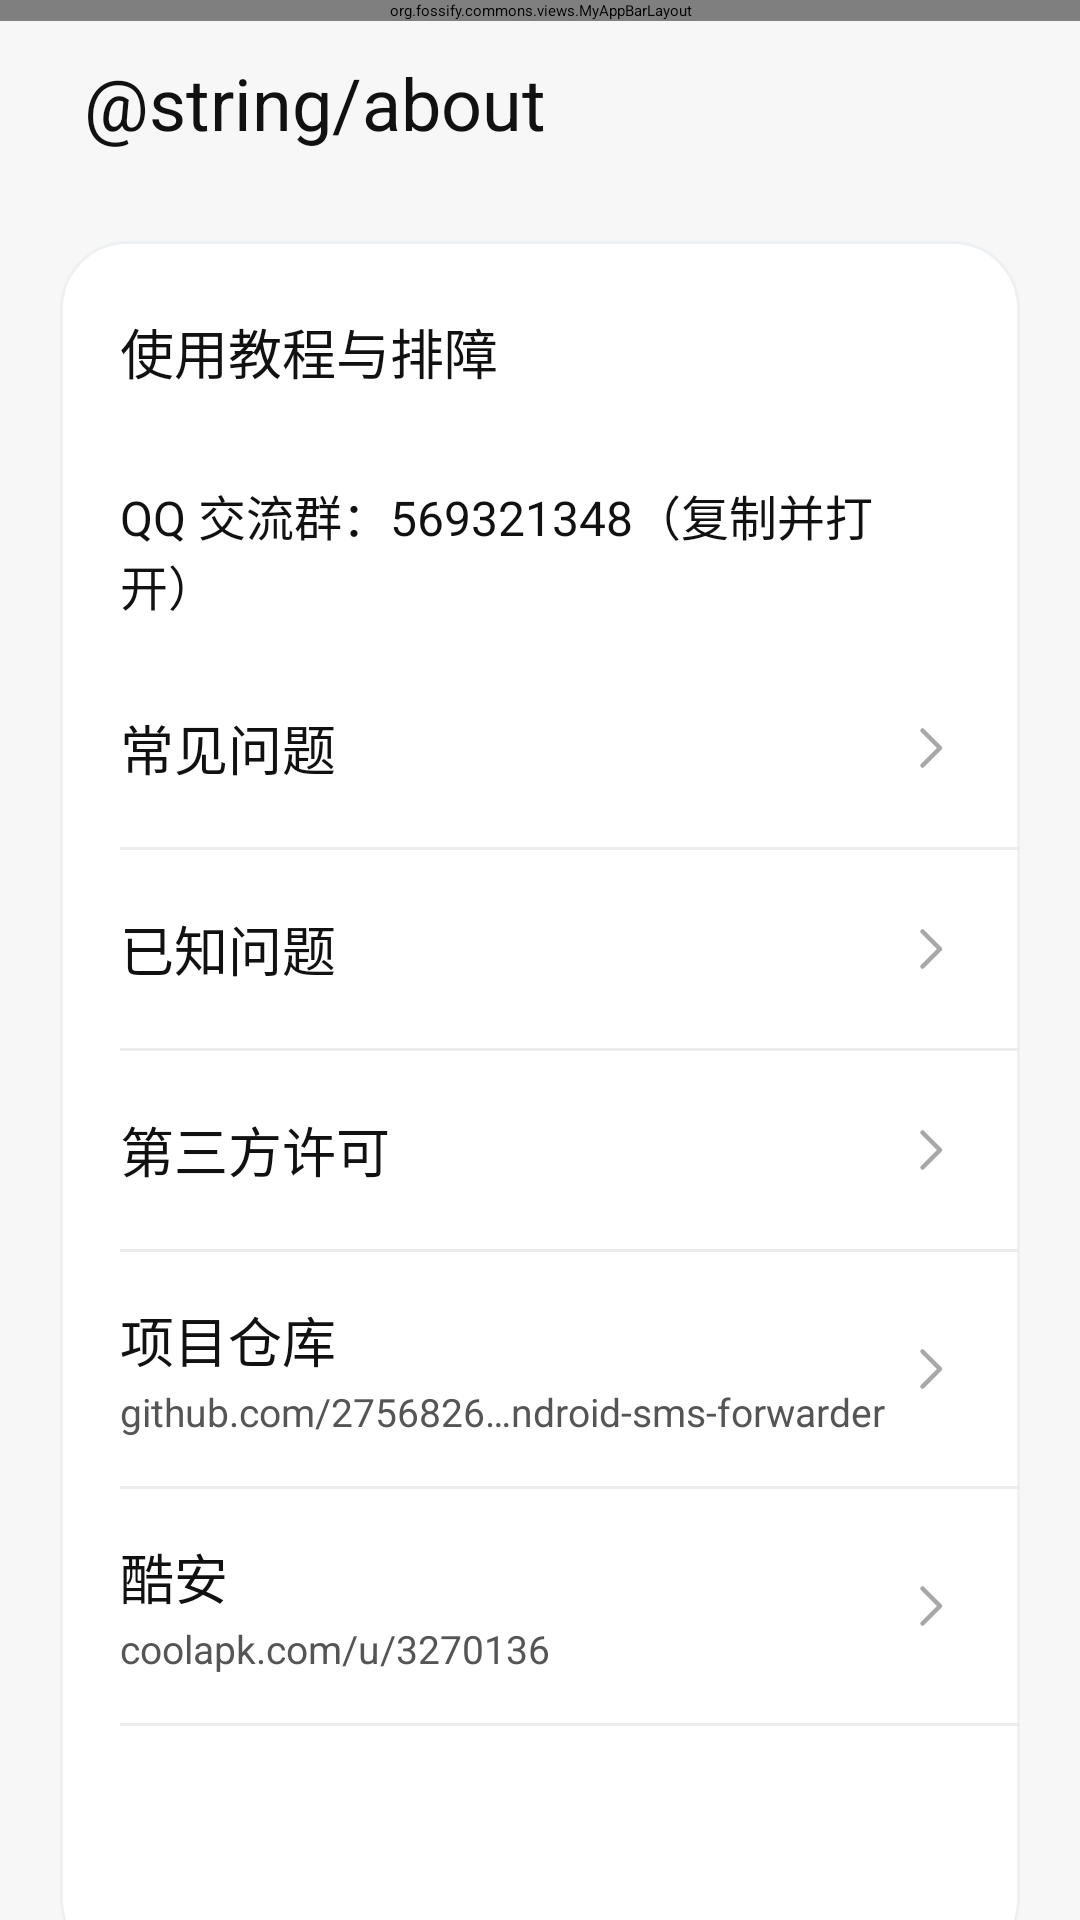

Layout XML and referenced resources for this Android screen:
<!-- AndroidManifest.xml: application theme AppTheme -->
<!-- res/layout/activity_about.xml -->
<?xml version="1.0" encoding="utf-8"?>
<androidx.coordinatorlayout.widget.CoordinatorLayout xmlns:android="http://schemas.android.com/apk/res/android"
    xmlns:app="http://schemas.android.com/apk/res-auto"
    android:layout_width="match_parent"
    android:layout_height="match_parent"
    android:background="@color/miui_page_background">

    <org.fossify.commons.views.MyAppBarLayout
        android:id="@+id/about_appbar"
        android:layout_width="match_parent"
        android:layout_height="wrap_content"
        android:background="@color/miui_page_background">
        <com.google.android.material.appbar.MaterialToolbar
            android:id="@+id/about_toolbar"
            android:layout_width="match_parent"
            android:layout_height="?attr/actionBarSize"
            android:background="@color/miui_page_background"
            app:navigationIconTint="@color/miui_primary_text"
            app:title="" />
    </org.fossify.commons.views.MyAppBarLayout>

    <androidx.core.widget.NestedScrollView
        android:layout_width="match_parent"
        android:layout_height="match_parent"
        android:fillViewport="true"
        app:layout_behavior="@string/appbar_scrolling_view_behavior">
    <LinearLayout
        android:layout_width="match_parent"
        android:layout_height="wrap_content"
        android:orientation="vertical"
        android:paddingHorizontal="20dp"
        android:paddingBottom="32dp">

        <TextView
            android:layout_width="match_parent"
            android:layout_height="wrap_content"
            android:layout_marginStart="8dp"
            android:layout_marginTop="18dp"
            android:layout_marginBottom="30dp"
            android:text="@string/about"
            android:textColor="@color/miui_primary_text"
            android:textSize="24sp" />

        <LinearLayout
            android:layout_width="match_parent"
            android:layout_height="wrap_content"
            android:background="@drawable/settings_card_background"
            android:orientation="vertical"
            android:paddingVertical="4dp">

            <TextView android:id="@+id/about_user_guide" android:layout_width="match_parent" android:layout_height="66dp" android:foreground="?attr/selectableItemBackground" android:gravity="center_vertical" android:paddingHorizontal="20dp" android:text="@string/about_user_guide" android:textColor="@color/miui_primary_text" android:textSize="18sp" />
            <TextView android:id="@+id/about_qq_group" android:layout_width="match_parent" android:layout_height="66dp" android:foreground="?attr/selectableItemBackground" android:gravity="center_vertical" android:paddingHorizontal="20dp" android:text="@string/about_qq_group" android:textColor="@color/miui_primary_text" android:textSize="16sp" />
            <TextView android:id="@+id/about_common_questions" android:layout_width="match_parent" android:layout_height="66dp" android:drawableEnd="@drawable/ic_chevron_right_vector" android:foreground="?attr/selectableItemBackground" android:gravity="center_vertical" android:paddingHorizontal="20dp" android:text="@string/about_common_questions" android:textColor="@color/miui_primary_text" android:textSize="18sp" />
            <View android:layout_width="match_parent" android:layout_height="1dp" android:layout_marginStart="20dp" android:background="@color/miui_divider" />
            <TextView android:id="@+id/about_known_issues" android:layout_width="match_parent" android:layout_height="66dp" android:drawableEnd="@drawable/ic_chevron_right_vector" android:foreground="?attr/selectableItemBackground" android:gravity="center_vertical" android:paddingHorizontal="20dp" android:text="@string/about_known_issues" android:textColor="@color/miui_primary_text" android:textSize="18sp" />
            <View android:layout_width="match_parent" android:layout_height="1dp" android:layout_marginStart="20dp" android:background="@color/miui_divider" />
            <TextView android:id="@+id/about_licenses" android:layout_width="match_parent" android:layout_height="66dp" android:drawableEnd="@drawable/ic_chevron_right_vector" android:foreground="?attr/selectableItemBackground" android:gravity="center_vertical" android:paddingHorizontal="20dp" android:text="@string/about_licenses" android:textColor="@color/miui_primary_text" android:textSize="18sp" />
            <View android:layout_width="match_parent" android:layout_height="1dp" android:layout_marginStart="20dp" android:background="@color/miui_divider" />
            <LinearLayout
                android:id="@+id/about_repository"
                android:layout_width="match_parent"
                android:layout_height="78dp"
                android:foreground="?attr/selectableItemBackground"
                android:gravity="center_vertical"
                android:orientation="horizontal"
                android:paddingHorizontal="20dp">

                <LinearLayout
                    android:layout_width="0dp"
                    android:layout_height="wrap_content"
                    android:layout_weight="1"
                    android:orientation="vertical">

                    <TextView
                        android:layout_width="wrap_content"
                        android:layout_height="wrap_content"
                        android:text="@string/about_repository"
                        android:textColor="@color/miui_primary_text"
                        android:textSize="18sp" />

                    <TextView
                        android:layout_width="wrap_content"
                        android:layout_height="wrap_content"
                        android:layout_marginTop="2dp"
                        android:ellipsize="middle"
                        android:maxLines="1"
                        android:text="@string/about_repository_url"
                        android:textColor="@color/miui_secondary_text"
                        android:textSize="13sp" />
                </LinearLayout>

                <ImageView
                    android:layout_width="20dp"
                    android:layout_height="20dp"
                    android:contentDescription="@null"
                    android:src="@drawable/ic_chevron_right_vector" />
            </LinearLayout>
            <View android:layout_width="match_parent" android:layout_height="1dp" android:layout_marginStart="20dp" android:background="@color/miui_divider" />
            <LinearLayout
                android:id="@+id/about_coolapk"
                android:layout_width="match_parent"
                android:layout_height="78dp"
                android:foreground="?attr/selectableItemBackground"
                android:gravity="center_vertical"
                android:orientation="horizontal"
                android:paddingHorizontal="20dp">

                <LinearLayout
                    android:layout_width="0dp"
                    android:layout_height="wrap_content"
                    android:layout_weight="1"
                    android:orientation="vertical">

                    <TextView
                        android:layout_width="wrap_content"
                        android:layout_height="wrap_content"
                        android:text="@string/about_coolapk"
                        android:textColor="@color/miui_primary_text"
                        android:textSize="18sp" />

                    <TextView
                        android:layout_width="wrap_content"
                        android:layout_height="wrap_content"
                        android:layout_marginTop="2dp"
                        android:ellipsize="end"
                        android:maxLines="1"
                        android:text="@string/about_coolapk_url"
                        android:textColor="@color/miui_secondary_text"
                        android:textSize="13sp" />
                </LinearLayout>

                <ImageView
                    android:layout_width="20dp"
                    android:layout_height="20dp"
                    android:contentDescription="@null"
                    android:src="@drawable/ic_chevron_right_vector" />
            </LinearLayout>
            <View android:layout_width="match_parent" android:layout_height="1dp" android:layout_marginStart="20dp" android:background="@color/miui_divider" />
            <TextView android:id="@+id/about_version" android:layout_width="match_parent" android:layout_height="76dp" android:gravity="center_vertical" android:paddingHorizontal="20dp" android:textColor="@color/miui_primary_text" android:textSize="18sp" />
        </LinearLayout>
    </LinearLayout>
    </androidx.core.widget.NestedScrollView>
</androidx.coordinatorlayout.widget.CoordinatorLayout>
<!-- resources referenced by this layout -->
<resources>
  <color name="miui_divider">#ECECEC</color>
  <color name="miui_page_background">#F7F7F7</color>
  <color name="miui_primary_text">#111111</color>
  <color name="miui_secondary_text">#555555</color>
  <!-- drawable ic_chevron_right_vector (drawable) -->
  <?xml version="1.0" encoding="utf-8"?>
  <vector xmlns:android="http://schemas.android.com/apk/res/android"
      android:width="20dp"
      android:height="20dp"
      android:viewportWidth="24"
      android:viewportHeight="24">
      <path
          android:fillColor="@android:color/transparent"
          android:pathData="M9,5 L16,12 L9,19"
          android:strokeColor="#A8A8A8"
          android:strokeLineCap="round"
          android:strokeLineJoin="round"
          android:strokeWidth="1.8" />
  </vector>
  <!-- drawable settings_card_background (drawable) -->
  <?xml version="1.0" encoding="utf-8"?>
  <shape xmlns:android="http://schemas.android.com/apk/res/android"
      android:shape="rectangle">
      <solid android:color="@color/classic_settings_surface" />
      <corners android:radius="22dp" />
      <stroke
          android:width="1dp"
          android:color="@color/classic_card_stroke" />
  </shape>
  <string name="about_common_questions">常见问题</string>
  <string name="about_coolapk">酷安</string>
  <string name="about_coolapk_url">coolapk.com/u/3270136</string>
  <string name="about_known_issues">已知问题</string>
  <string name="about_licenses">第三方许可</string>
  <string name="about_qq_group">QQ 交流群：569321348（复制并打开）</string>
  <string name="about_repository">项目仓库</string>
  <string name="about_repository_url">github.com/2756826865/android-sms-forwarder</string>
  <string name="about_user_guide">使用教程与排障</string>
  <style name="AppTheme" parent="AppTheme.Base">
          <item name="android:alertDialogTheme">@style/SmsAlertDialogTheme</item>
          <item name="alertDialogTheme">@style/SmsAlertDialogTheme</item>
          <item name="colorPrimary">@color/miui_action_blue</item>
          <item name="android:colorPrimary">@color/miui_action_blue</item>
          <item name="colorAccent">@color/miui_fab_green</item>
          <item name="android:colorAccent">@color/miui_fab_green</item>
          <item name="actionModeBackground">@color/miui_action_blue</item>
          <item name="android:actionModeBackground">@color/miui_action_blue</item>
          <item name="windowActionModeOverlay">true</item>
      </style>
  <color name="classic_settings_surface">#FFFFFF</color>
  <color name="classic_card_stroke">#EEF1F4</color>
  <style name="SmsAlertDialogTheme" parent="ThemeOverlay.AppCompat.Dialog.Alert">
          <item name="android:textColorPrimary">@color/miui_primary_text</item>
          <item name="android:textColorSecondary">@color/miui_secondary_text</item>
          <item name="android:colorAccent">@color/miui_fab_green</item>
          <item name="colorAccent">@color/miui_fab_green</item>
      </style>
  <color name="miui_action_blue">#159447</color>
  <color name="miui_fab_green">#1DCE38</color>
</resources>
